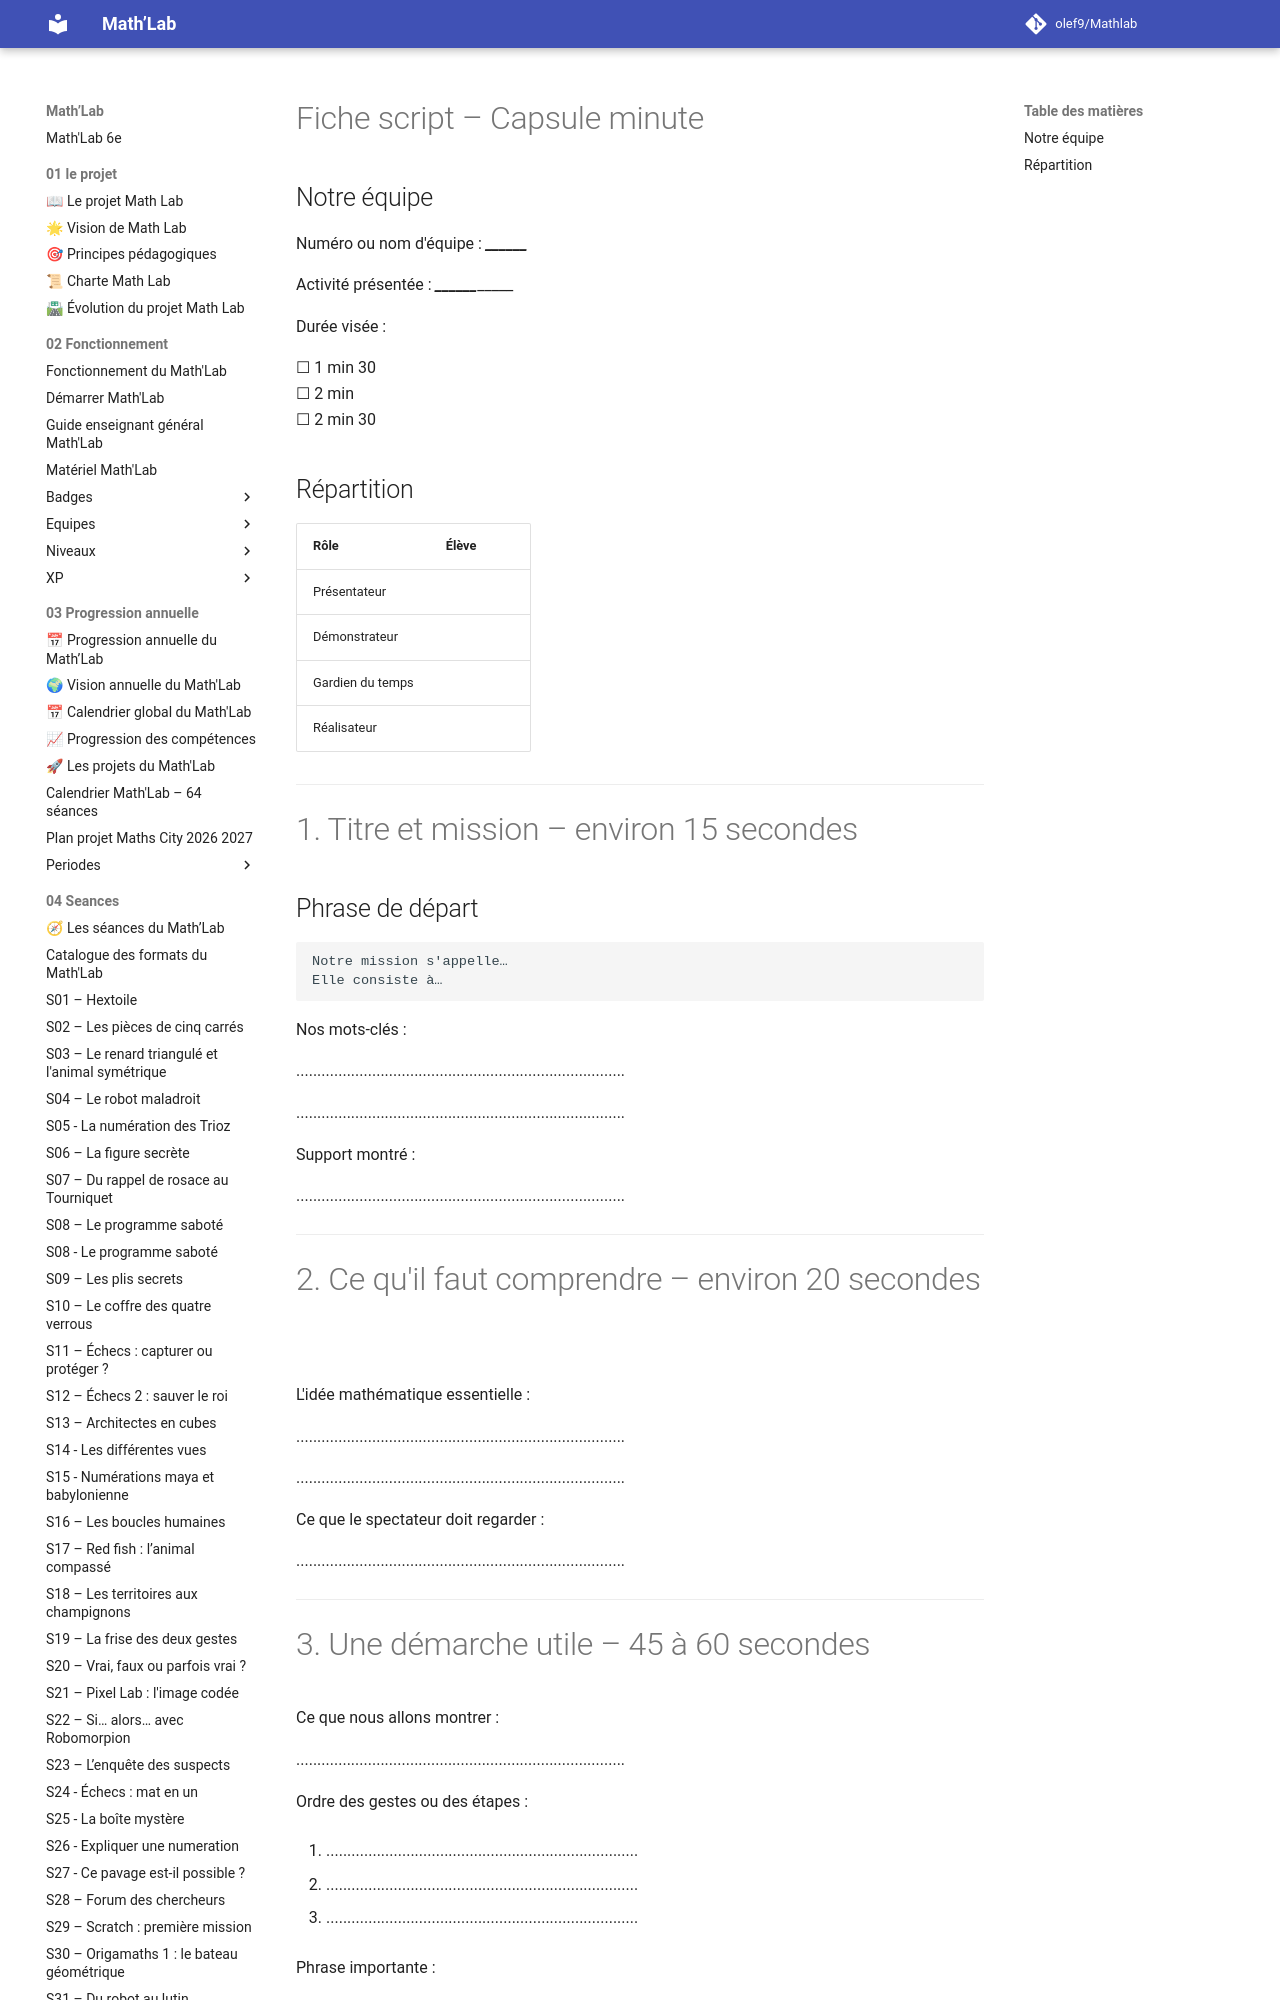

repository: olef9/Mathlab · page: 05-Ressources/02-collections/06-communiquer/capsules-minutes/Capsules-minute-Fiche-script/index.html · generator: mkdocs

---
title: "Capsules minute – Fiche script"
niveau: "6e"
seance_associee: "S14 – Capsules minute"
statut: "Version 1"
---

# Fiche script – Capsule minute

## Notre équipe

Numéro ou nom d'équipe : __________________________________________

Activité présentée : _______________________________________________

Durée visée :

☐ 1 min 30  
☐ 2 min  
☐ 2 min 30

## Répartition

| Rôle | Élève |
|---|---|
| Présentateur | |
| Démonstrateur | |
| Gardien du temps | |
| Réalisateur | |

---

# 1. Titre et mission – environ 15 secondes

## Phrase de départ

```text
Notre mission s'appelle…
Elle consiste à…
```

Nos mots-clés :

..............................................................................

..............................................................................

Support montré :

..............................................................................

---

# 2. Ce qu'il faut comprendre – environ 20 secondes

L'idée mathématique essentielle :

..............................................................................

..............................................................................

Ce que le spectateur doit regarder :

..............................................................................

---
